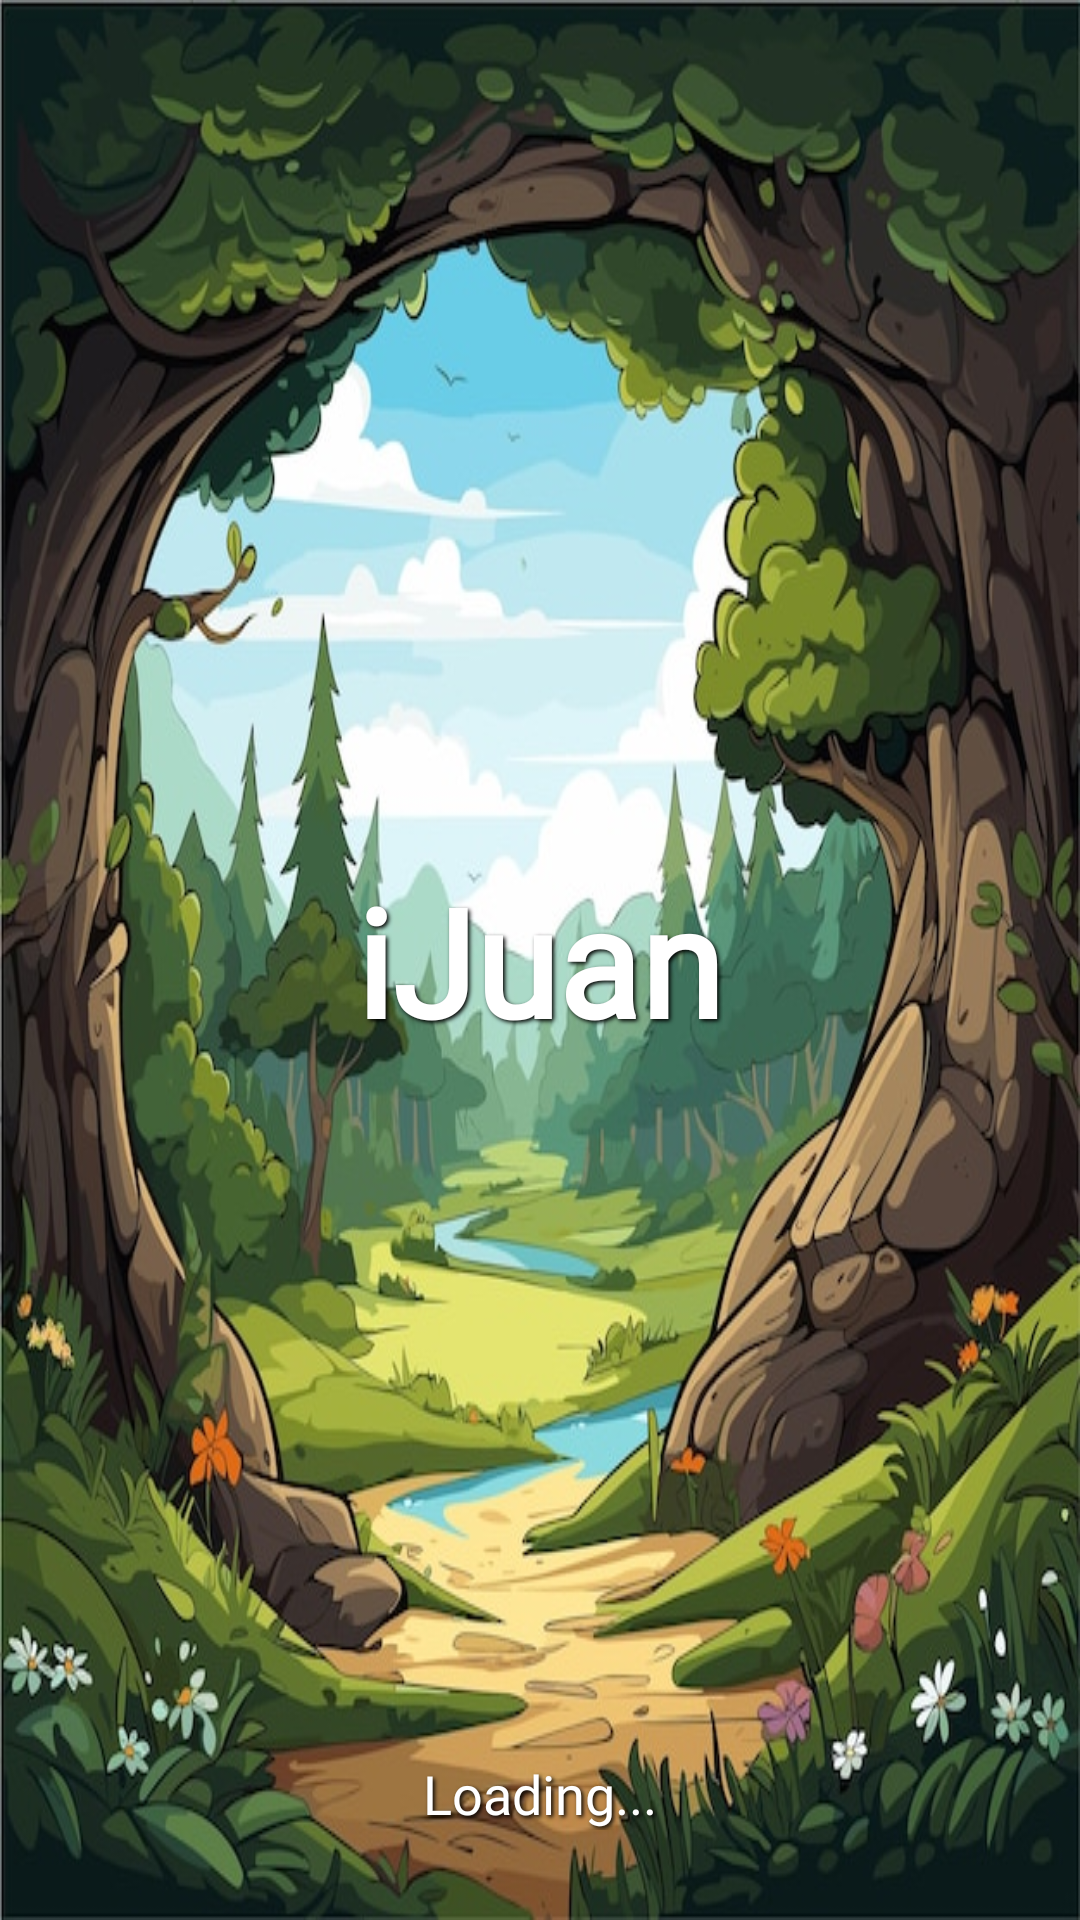

This screen was rendered from an Android layout file. Write that file and the resources it references.
<!-- AndroidManifest.xml: application theme Theme.CardGame -->
<!-- res/layout/fragment_splash.xml -->
<?xml version="1.0" encoding="utf-8"?>
<FrameLayout xmlns:android="http://schemas.android.com/apk/res/android"
    xmlns:tools="http://schemas.android.com/tools"
    android:layout_width="match_parent"
    android:layout_height="match_parent"
    android:background="@drawable/splash">

    <TextView
        android:id="@+id/titleText"
        android:layout_width="wrap_content"
        android:layout_height="wrap_content"
        android:text="iJuan"
        android:textColor="@android:color/white"
        android:textStyle="bold"
        android:fontFamily="@font/irish"
        android:textSize="50sp"
        android:shadowColor="@android:color/black"
        android:shadowDx="2"
        android:shadowDy="2"
        android:shadowRadius="3"
        android:layout_gravity="center"
        />

    
    <ProgressBar
        android:id="@+id/progressBar"
        style="@android:style/Widget.ProgressBar.Horizontal"
        android:layout_width="200dp"
        android:layout_height="10dp"
        android:layout_gravity="center_horizontal|bottom"
        android:layout_marginBottom="100dp"
        android:max="100"
        android:progress="0"
        android:progressDrawable="@drawable/progress_bar" />
    <LinearLayout
        android:layout_width="match_parent"
        android:layout_height="wrap_content"
        android:orientation="horizontal"
        android:layout_marginBottom="30dp"
        android:layout_gravity="bottom"
        android:gravity="center">

        <TextView
            android:id="@+id/loadingText"
            android:layout_width="wrap_content"
            android:layout_height="wrap_content"
            android:gravity="center"
            android:fontFamily="@font/irish"
            android:text="Loading..."
            android:shadowColor="@android:color/black"
            android:shadowDx="2"
            android:shadowDy="2"
            android:shadowRadius="3"
            android:textColor="@android:color/white"
            android:textSize="18sp"/>
    </LinearLayout>

    


</FrameLayout>
<!-- resources referenced by this layout -->
<resources>
  <!-- drawable splash: png bitmap (drawable, 722631 bytes) -->
  <style name="Theme.CardGame" parent="Base.Theme.CardGame" />
  <style name="Base.Theme.CardGame" parent="Theme.Material3.DayNight.NoActionBar">
          
  
          
          <item name="android:statusBarColor">#0A2111</item>  
          <item name="android:windowTranslucentStatus">true</item>
          <item name="android:windowDrawsSystemBarBackgrounds">true</item> 
          <item name="android:fitsSystemWindows">false</item> 
          <item name="android:windowLightStatusBar">true</item> 
      </style>
</resources>
